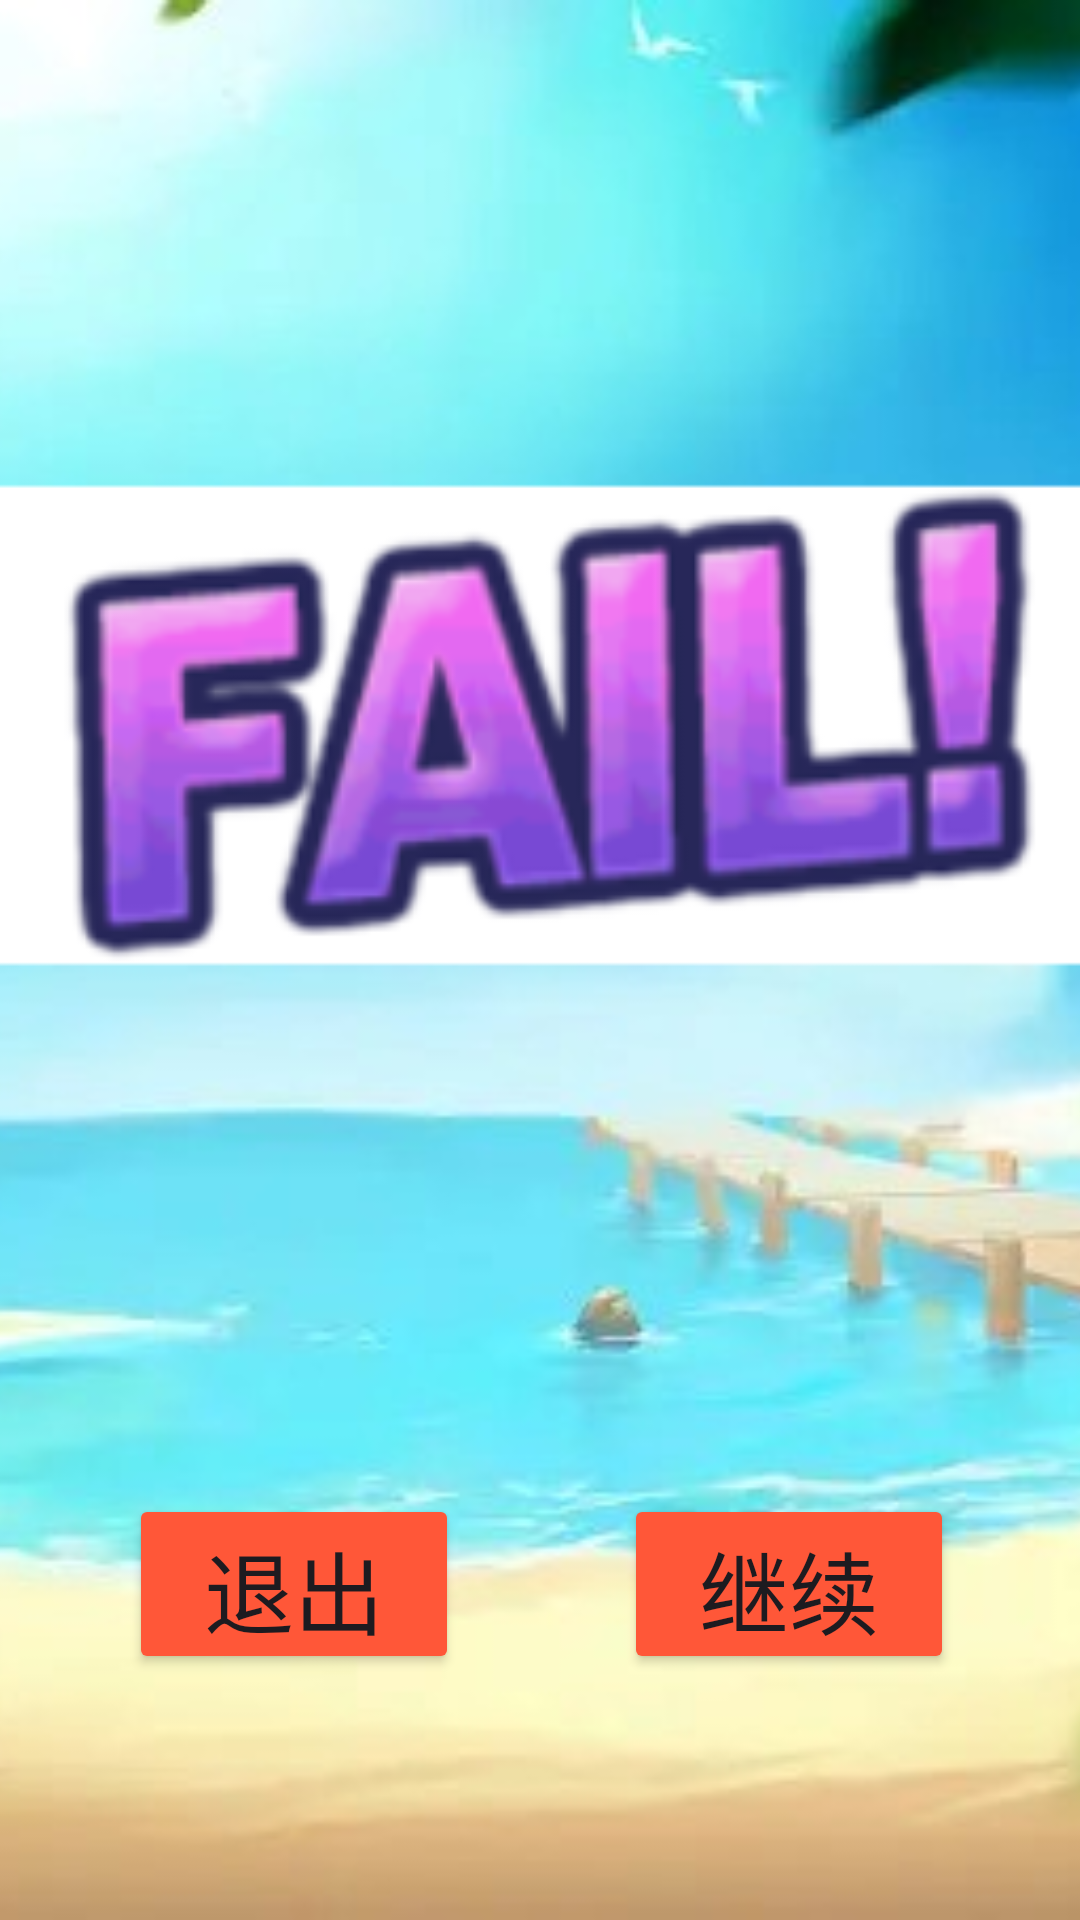

Android layout source for this screen:
<!-- AndroidManifest.xml: application theme Theme.CDD -->
<!-- res/layout/defeat.xml -->
<?xml version="1.0" encoding="utf-8"?>
<RelativeLayout xmlns:android="http://schemas.android.com/apk/res/android"
    android:layout_width="match_parent"
    android:layout_height="match_parent"
    android:screenOrientation="landscape">

    <ImageView
        android:id="@+id/image_background"
        android:layout_width="match_parent"
        android:layout_height="match_parent"
        android:layout_alignParentStart="true"
        android:layout_alignParentTop="true"
        android:layout_alignParentEnd="true"
        android:layout_marginStart="-2dp"
        android:layout_marginTop="0dp"
        android:layout_marginEnd="0dp"
        android:scaleType="centerCrop"
        android:src="@mipmap/defeat" />

    <Button
        android:id="@+id/button_defeat_continue"
        android:layout_width="110dp"
        android:layout_height="60dp"
        android:layout_alignParentStart="true"
        android:layout_alignParentBottom="true"
        android:layout_marginStart="208dp"
        android:layout_marginBottom="82dp"
        android:backgroundTint="@color/orange"
        android:onClick="click_defeat_continue"
        android:text="继续游戏"
        android:textSize="30sp" />

    <Button
        android:id="@+id/button_defeat_exit"
        android:layout_width="110dp"
        android:layout_height="60dp"
        android:layout_alignRight="@id/button_defeat_continue"
        android:layout_alignParentEnd="true"
        android:layout_alignParentBottom="true"
        android:layout_centerHorizontal="true"
        android:layout_marginEnd="207dp"
        android:layout_marginRight="-158dp"
        android:layout_marginBottom="82dp"
        android:backgroundTint="@color/orange"
        android:onClick="click_defeat_exit"
        android:text="退出游戏"
        android:textSize="30sp" />

</RelativeLayout>
<!-- resources referenced by this layout -->
<resources>
  <color name="orange">#FFFF5738</color>
  <!-- mipmap defeat: png bitmap (mipmap-hdpi, 514766 bytes) -->
  <style name="Theme.CDD" parent="Base.Theme.CDD" />
  <style name="Base.Theme.CDD" parent="Theme.Material3.DayNight.NoActionBar">
          
          
      </style>
</resources>
